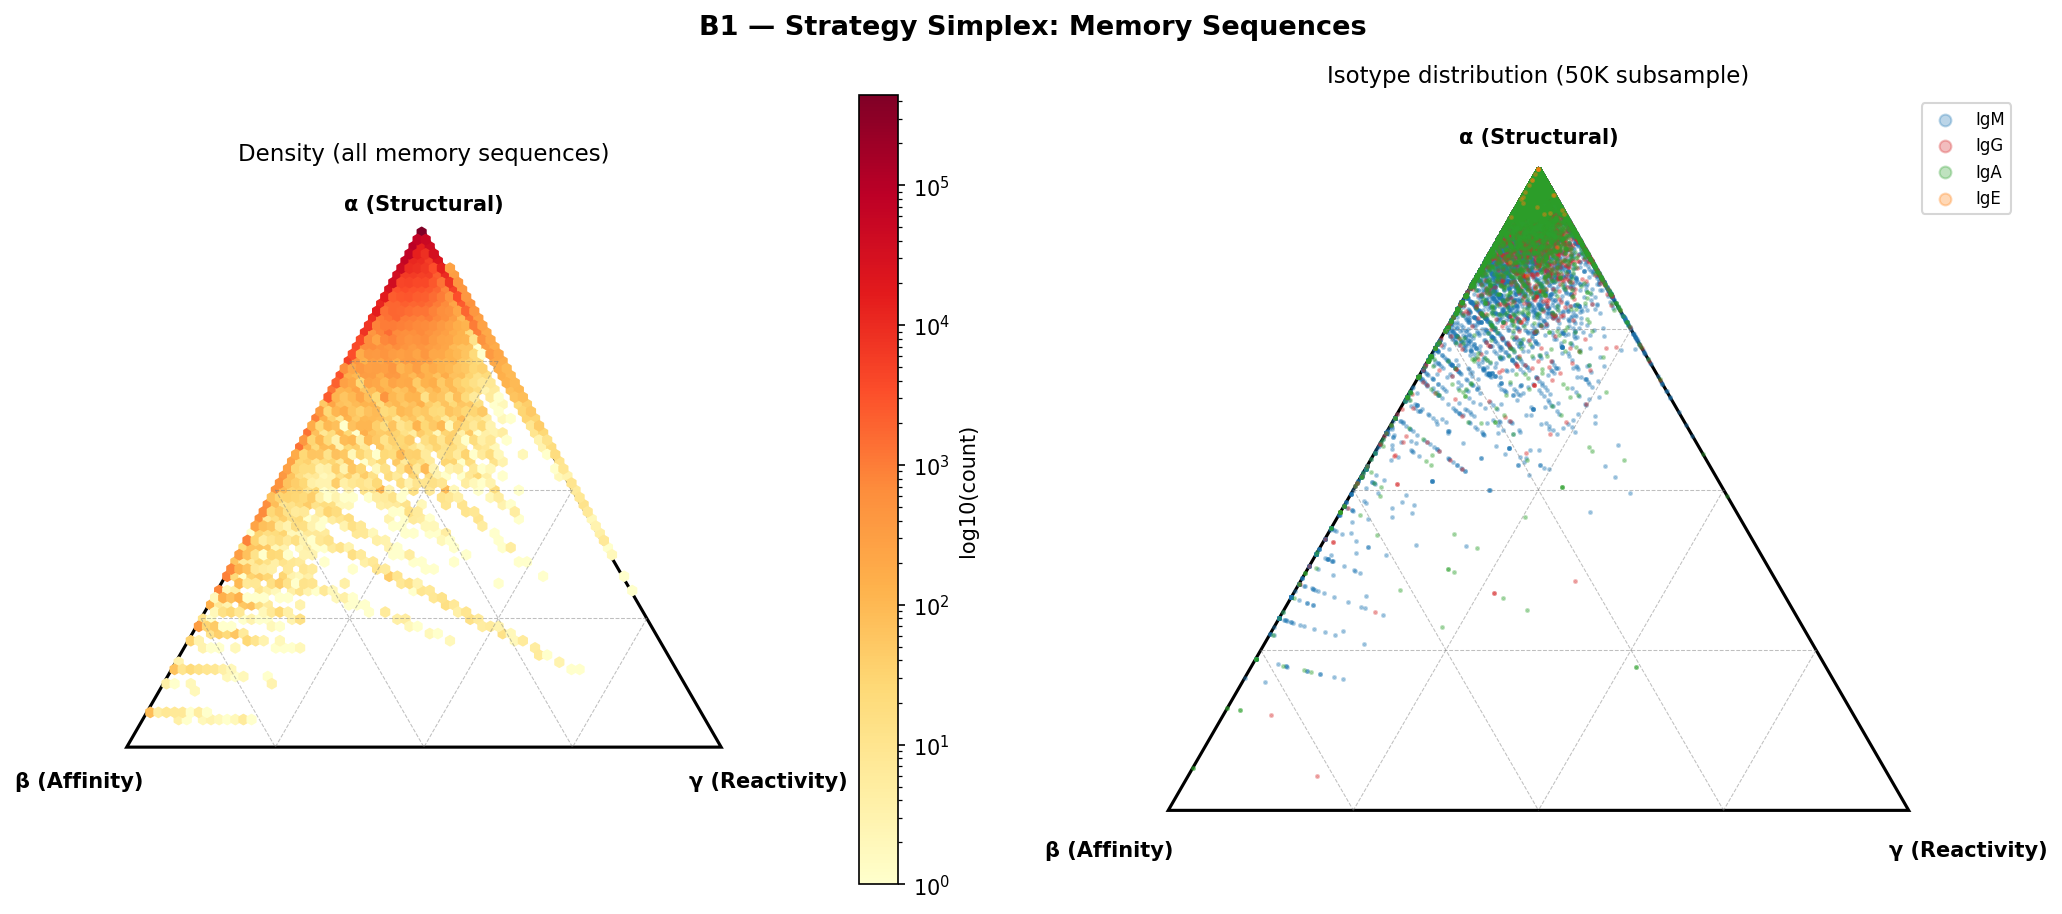

The data file committed next to this chart (first rows):
isotype_class, mean_alpha, mean_beta, mean_gamma, std_alpha, std_beta, std_gamma, n
IgM, 0.9274, 0.05779, 0.01485, 0.09798, 0.09069, 0.03486, 807553
IgA, 0.9488, 0.03695, 0.01427, 0.07394, 0.06419, 0.03189, 363824
IgG, 0.9492, 0.03432, 0.01648, 0.06529, 0.05426, 0.03217, 242978
other, 0.9236, 0.05918, 0.01725, 0.1001, 0.09286, 0.03653, 45469
IgE, 0.9423, 0.04006, 0.01764, 0.09501, 0.08403, 0.03614, 696
IgD, 0.9262, 0.05437, 0.01948, 0.126, 0.107, 0.02754, 30
